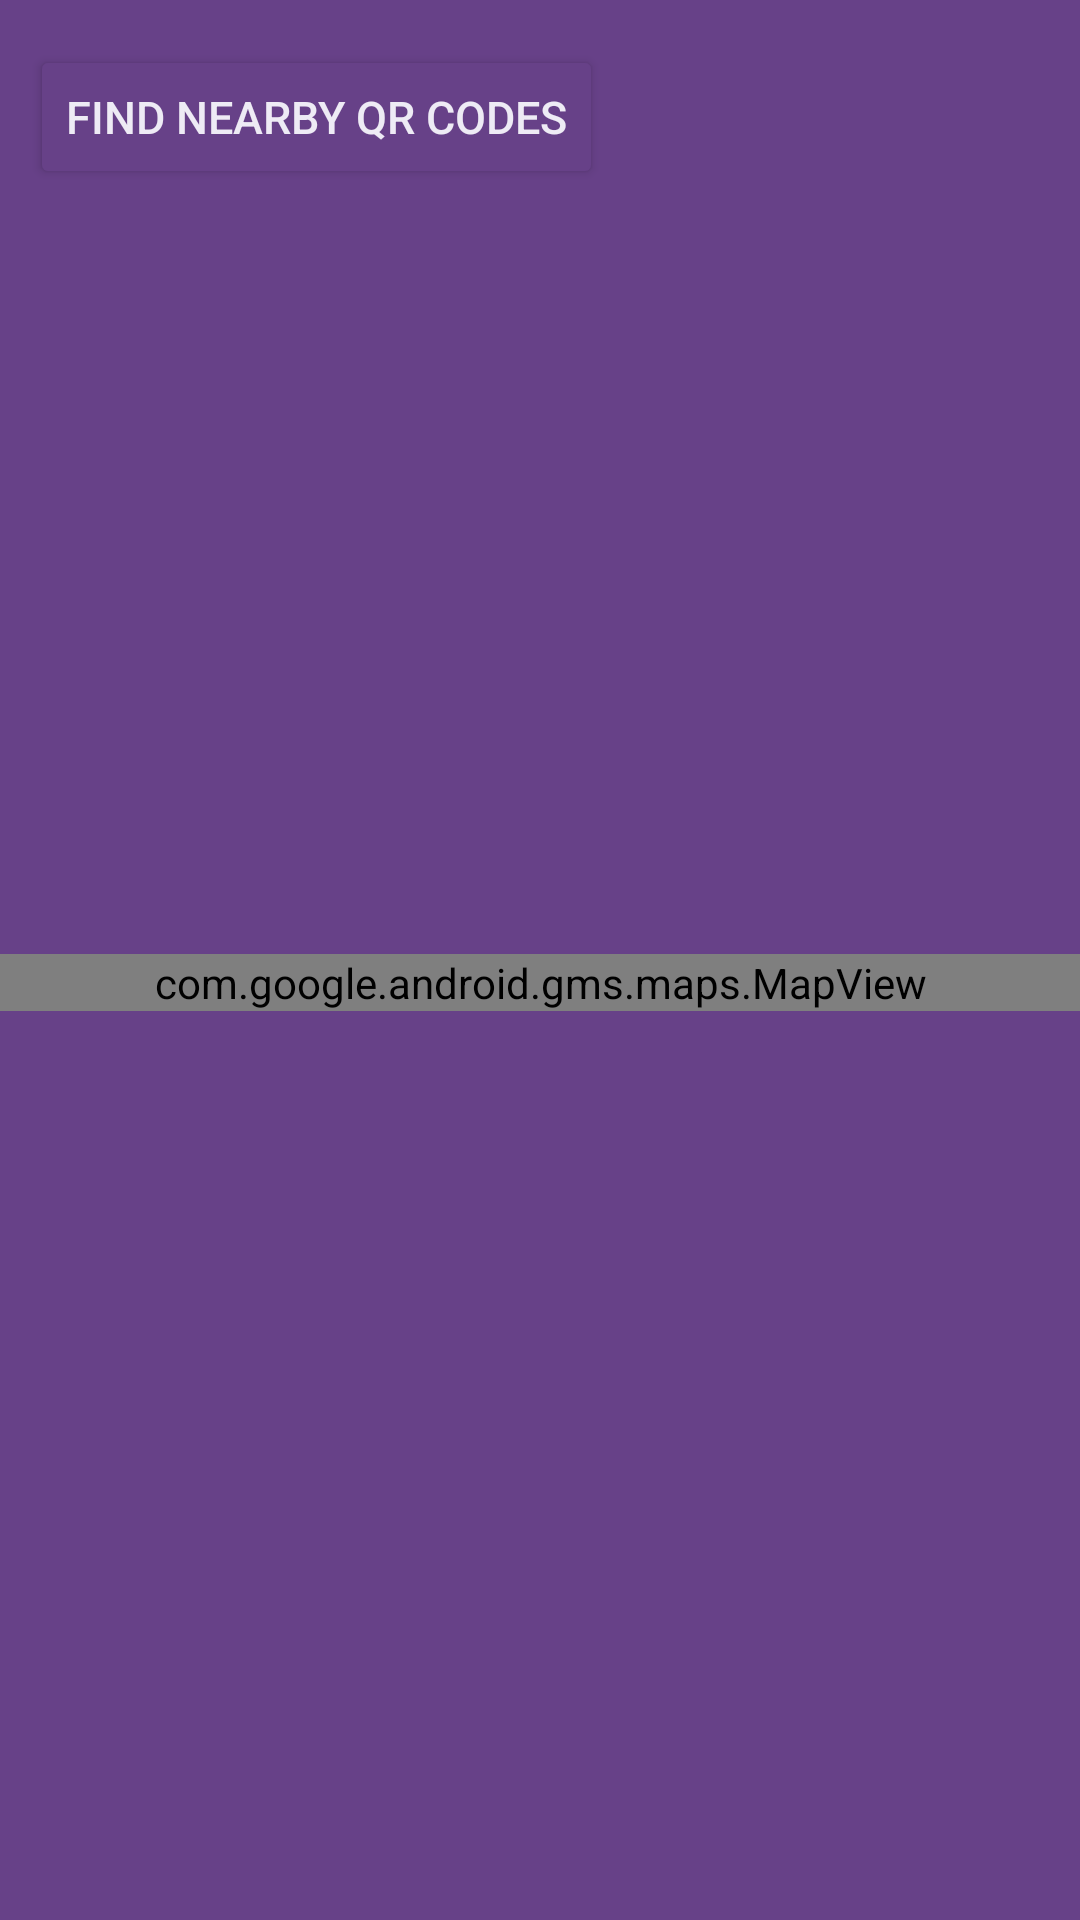

Layout XML and referenced resources for this Android screen:
<!-- AndroidManifest.xml: application theme Theme.QrAdventure -->
<!-- res/layout/fragment_map.xml -->
<?xml version="1.0" encoding="utf-8"?>
<androidx.constraintlayout.widget.ConstraintLayout xmlns:android="http://schemas.android.com/apk/res/android"
    xmlns:map="http://schemas.android.com/apk/res-auto"
    xmlns:tools="http://schemas.android.com/tools"
    xmlns:app="http://schemas.android.com/apk/res-auto"
    android:layout_width="match_parent"
    android:layout_height="match_parent"
    android:orientation="vertical"
    android:background="@color/appBg"
    tools:context=".ui.map.MapFragment">

    <Button
        android:id="@+id/bt_location"
        android:layout_width="wrap_content"
        android:layout_height="wrap_content"
        android:layout_marginVertical="15sp"
        android:layout_marginHorizontal="10sp"
        android:backgroundTint="@color/appBg"
        android:text="Find Nearby QR Codes"
        android:textColor="@color/contentBg"
        android:textSize="15sp"
        app:shapeAppearanceOverlay="@style/CircleImageView"
        map:layout_constraintStart_toStartOf="parent"
        map:layout_constraintTop_toTopOf="parent" />

    <com.google.android.gms.maps.MapView
        android:id="@+id/map_view"
        android:layout_width="match_parent"
        android:layout_height="wrap_content"
        android:layout_marginTop="15sp"
        map:layout_constraintBottom_toBottomOf="parent"
        map:layout_constraintEnd_toEndOf="parent"
        map:layout_constraintStart_toStartOf="parent"
        map:layout_constraintTop_toTopOf="parent"
        map:uiRotateGestures="true"
        map:uiScrollGestures="true"
        map:uiTiltGestures="true"
        map:uiZoomGestures="true" />

</androidx.constraintlayout.widget.ConstraintLayout>
<!-- resources referenced by this layout -->
<resources>
  <color name="appBg">#674188</color>
  <color name="contentBg">#EEEBF5</color>
  <style name="CircleImageView">
          <item name="cornerFamily">rounded</item>
          <item name="cornerSize">50%</item>
      </style>
  <style name="Theme.QrAdventure" parent="Theme.MaterialComponents.Light.NoActionBar">
          
          <item name="colorPrimary">@color/appBg</item>
          <item name="colorPrimaryVariant">@color/unSelected</item>
          <item name="colorOnPrimary">@color/contentBg</item>
  
  
  
  
          
          <item name="android:statusBarColor">?attr/colorPrimary</item>
          
      </style>
  <color name="unSelected">#A983CA</color>
</resources>
